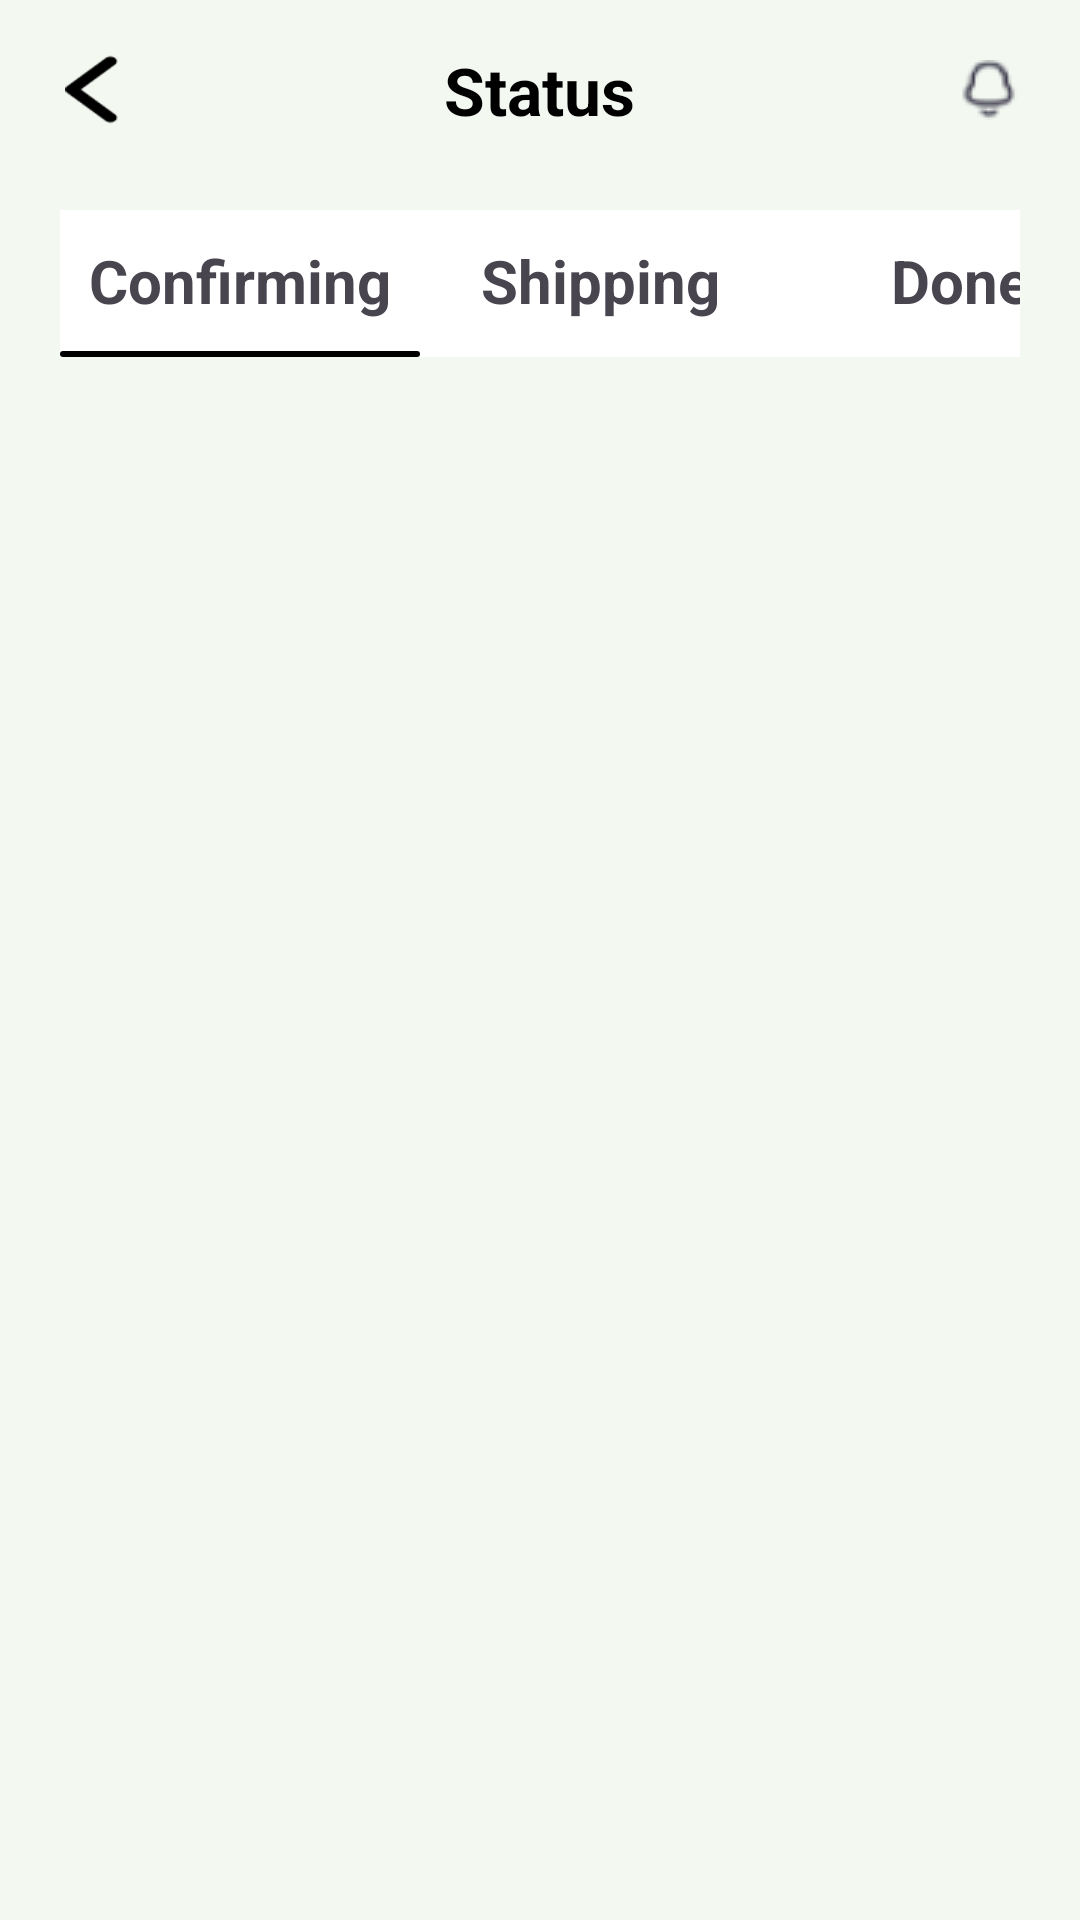

Layout XML and referenced resources for this Android screen:
<!-- AndroidManifest.xml: application theme Theme.PHQ_Market -->
<!-- res/layout/activity_status.xml -->
<?xml version="1.0" encoding="utf-8"?>
<RelativeLayout xmlns:android="http://schemas.android.com/apk/res/android"
    xmlns:app="http://schemas.android.com/apk/res-auto"
    xmlns:tools="http://schemas.android.com/tools"
    android:layout_width="match_parent"
    android:layout_height="match_parent"
    android:background="@color/background"
    tools:context=".activity.Activity_Status"
    android:paddingRight="20dp"
    android:paddingLeft="20dp">

    <RelativeLayout
        android:id="@+id/layout1"
        android:layout_width="match_parent"
        android:layout_alignParentTop="true"
        android:layout_height="60dp">
        <ImageView
            android:id="@+id/Img_back"
            android:layout_width="25dp"
            android:layout_height="25dp"
            android:layout_centerVertical="true"
            android:src="@drawable/back"/>
        <TextView
            android:id="@+id/Title_fragment"
            android:layout_width="wrap_content"
            android:layout_height="wrap_content"
            android:layout_centerHorizontal="true"
            android:layout_centerVertical="true"
            android:textColor="@color/black"
            android:textStyle="bold"
            android:textSize="22dp"
            android:text="Status"/>

        <ImageView
            android:id="@+id/Img_notification"
            android:layout_width="wrap_content"
            android:layout_height="wrap_content"
            android:src="@drawable/notification"
            android:layout_alignParentRight="true"
            android:layout_centerVertical="true"/>
    </RelativeLayout>
    <HorizontalScrollView
        android:id="@+id/scroll"
        android:layout_width="wrap_content"
        android:layout_marginTop="10dp"
        android:layout_below="@+id/layout1"
        android:background="@color/white"
        android:scrollbars="none"
        android:layout_height="wrap_content">
        <RelativeLayout
            android:layout_width="wrap_content"
            android:layout_height="wrap_content"
            android:orientation="horizontal">
            <TextView
                android:id="@+id/Tv_Confirming"
                android:layout_width="120dp"
                android:layout_height="wrap_content"
                android:text="Confirming"
                android:textSize="20dp"
                android:gravity="center"
                android:paddingTop="10dp"
                android:paddingBottom="10dp"
                android:textStyle="bold"/>
            <TextView
                android:id="@+id/Tv_Shipping"
                android:layout_width="120dp"
                android:layout_height="wrap_content"
                android:text="Shipping"
                android:textSize="20dp"
                android:paddingTop="10dp"
                android:paddingBottom="10dp"
                android:gravity="center"
                android:textStyle="bold"
                android:layout_toRightOf="@id/Tv_Confirming"/>
            <TextView
                android:id="@+id/Tv_Done"
                android:layout_width="120dp"
                android:layout_height="wrap_content"
                android:text="Done"
                android:textSize="20dp"
                android:paddingTop="10dp"
                android:paddingBottom="10dp"
                android:gravity="center"
                android:textStyle="bold"
                android:layout_toRightOf="@id/Tv_Shipping"/>
            <TextView
                android:id="@+id/Tv_Canceled"
                android:layout_width="120dp"
                android:layout_height="wrap_content"
                android:text="Canceled"
                android:textSize="20dp"
                android:paddingTop="10dp"
                android:paddingBottom="10dp"
                android:gravity="center"
                android:textStyle="bold"
                android:layout_toRightOf="@id/Tv_Done"/>
            <LinearLayout
                android:id="@+id/Tab_selected"
                android:layout_width="120dp"
                android:layout_height="wrap_content"
                android:layout_below="@id/Tv_Confirming"
                android:orientation="horizontal"
                android:background="@drawable/selected_tab"/>
        </RelativeLayout>
    </HorizontalScrollView>
    <androidx.recyclerview.widget.RecyclerView
        android:id="@+id/Rcv_status"
        android:layout_below="@+id/scroll"
        android:layout_marginTop="20dp"
        android:layout_width="match_parent"
        android:layout_height="wrap_content"/>
</RelativeLayout>
<!-- resources referenced by this layout -->
<resources>
  <color name="background">#F3F8F1</color>
  <color name="black">#FF000000</color>
  <color name="white">#FFFFFFFF</color>
  <!-- drawable back: png bitmap (drawable, 507 bytes) -->
  <!-- drawable notification: png bitmap (drawable, 933 bytes) -->
  <!-- drawable selected_tab (drawable) -->
  <?xml version="1.0" encoding="utf-8"?>
  <shape xmlns:android="http://schemas.android.com/apk/res/android"
      android:shape="rectangle">
      <size
          android:width="120dp"
          android:height="2dp" />
  
      <solid android:color="@color/black" />
      <corners android:radius="4dp"/>
  </shape>
  <style name="Theme.PHQ_Market" parent="Base.Theme.PHQ_Market" />
  <style name="Base.Theme.PHQ_Market" parent="Theme.Material3.DayNight.NoActionBar">
          
          
      </style>
</resources>
